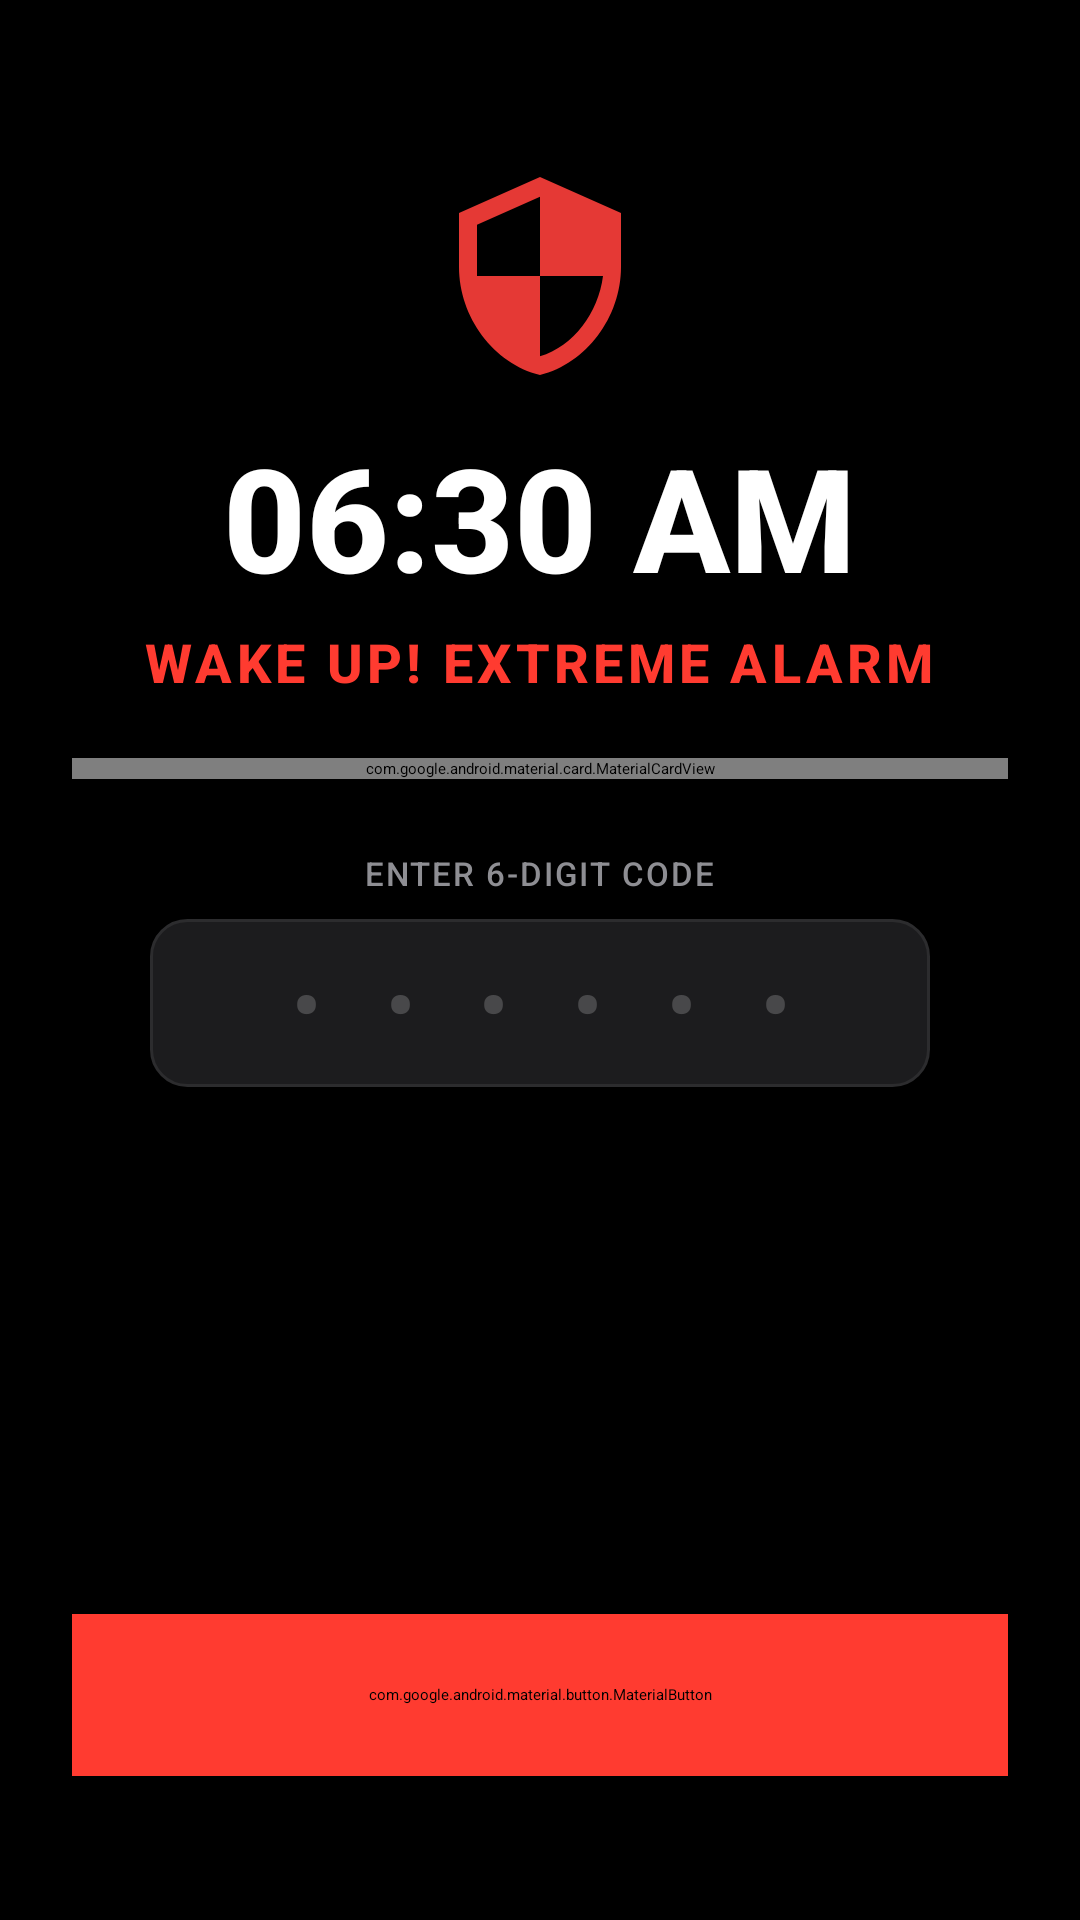

Produce the Android XML layout that renders to this screen, including the resource entries it uses.
<!-- AndroidManifest.xml: activity theme Theme.FocusKiosk.Alarm -->
<!-- res/layout/activity_extreme_alarm.xml -->
<?xml version="1.0" encoding="utf-8"?>
<androidx.constraintlayout.widget.ConstraintLayout
    xmlns:android="http://schemas.android.com/apk/res/android"
    xmlns:app="http://schemas.android.com/apk/res-auto"
    android:layout_width="match_parent"
    android:layout_height="match_parent"
    android:background="#000000"
    android:padding="24dp">

    
    <LinearLayout
        android:id="@+id/headerLayout"
        android:layout_width="match_parent"
        android:layout_height="wrap_content"
        android:orientation="vertical"
        android:gravity="center"
        android:layout_marginTop="32dp"
        app:layout_constraintTop_toTopOf="parent"
        app:layout_constraintStart_toStartOf="parent"
        app:layout_constraintEnd_toEndOf="parent">

        <ImageView
            android:id="@+id/ivAlarmIcon"
            android:layout_width="72dp"
            android:layout_height="72dp"
            android:src="@drawable/ic_shield"
            app:tint="#FF3B30"
            android:contentDescription="Alarm Icon"
            android:layout_marginBottom="12dp" />

        <TextView
            android:id="@+id/tvAlarmClockTime"
            android:layout_width="wrap_content"
            android:layout_height="wrap_content"
            android:text="06:30 AM"
            android:textColor="#FFFFFF"
            android:textSize="48sp"
            android:fontFamily="sans-serif-medium"
            android:textStyle="bold" />

        <TextView
            android:layout_width="wrap_content"
            android:layout_height="wrap_content"
            android:text="WAKE UP! EXTREME ALARM"
            android:textColor="#FF3B30"
            android:textSize="18sp"
            android:letterSpacing="0.08"
            android:fontFamily="sans-serif-medium"
            android:textStyle="bold"
            android:layout_marginTop="4dp" />
    </LinearLayout>

    
    <com.google.android.material.card.MaterialCardView
        android:id="@+id/instructionsCard"
        android:layout_width="match_parent"
        android:layout_height="wrap_content"
        android:layout_marginTop="20dp"
        app:cardCornerRadius="16dp"
        app:cardElevation="0dp"
        app:strokeWidth="1dp"
        app:strokeColor="#2C2C2E"
        app:cardBackgroundColor="#1C1C1E"
        app:layout_constraintTop_toBottomOf="@id/headerLayout"
        app:layout_constraintStart_toStartOf="parent"
        app:layout_constraintEnd_toEndOf="parent">

        <LinearLayout
            android:layout_width="match_parent"
            android:layout_height="wrap_content"
            android:orientation="vertical"
            android:padding="16dp">

            <TextView
                android:layout_width="wrap_content"
                android:layout_height="wrap_content"
                android:text="🖥️ PC Verification Required"
                android:textColor="#FFFFFF"
                android:textSize="15sp"
                android:fontFamily="sans-serif-medium"
                android:textStyle="bold"
                android:layout_marginBottom="6dp" />

            <TextView
                android:id="@+id/tvPortalInstruction"
                android:layout_width="wrap_content"
                android:layout_height="wrap_content"
                android:text="1. Turn on your PC and open the Alarm Portal website.\n2. Log in with your ID &amp; Password.\n3. The 6-digit dismissal code will be displayed on screen.\n4. Enter the code below to stop the alarm."
                android:textColor="#8E8E93"
                android:textSize="12sp"
                android:lineSpacingExtra="3dp" />

            <TextView
                android:id="@+id/tvUserIdHint"
                android:layout_width="wrap_content"
                android:layout_height="wrap_content"
                android:text="PC Login ID: jisan"
                android:textColor="#007AFF"
                android:textSize="12sp"
                android:textStyle="bold"
                android:layout_marginTop="8dp" />
        </LinearLayout>
    </com.google.android.material.card.MaterialCardView>

    
    <LinearLayout
        android:id="@+id/inputSection"
        android:layout_width="match_parent"
        android:layout_height="wrap_content"
        android:orientation="vertical"
        android:gravity="center"
        android:layout_marginTop="24dp"
        app:layout_constraintTop_toBottomOf="@id/instructionsCard"
        app:layout_constraintStart_toStartOf="parent"
        app:layout_constraintEnd_toEndOf="parent">

        <TextView
            android:layout_width="wrap_content"
            android:layout_height="wrap_content"
            android:text="ENTER 6-DIGIT CODE"
            android:textColor="#8E8E93"
            android:textSize="11sp"
            android:fontFamily="sans-serif-medium"
            android:letterSpacing="0.06"
            android:layout_marginBottom="8dp" />

        <EditText
            android:id="@+id/etAlarmCode"
            android:layout_width="260dp"
            android:layout_height="56dp"
            android:background="@drawable/bg_ios_search_bar"
            android:gravity="center"
            android:hint="• • • • • •"
            android:textColorHint="#48484A"
            android:textColor="#FFFFFF"
            android:textSize="26sp"
            android:fontFamily="sans-serif-medium"
            android:textStyle="bold"
            android:letterSpacing="0.3"
            android:inputType="number"
            android:maxLength="6"
            android:imeOptions="actionDone"
            android:importantForAutofill="no" />

        <TextView
            android:id="@+id/tvCodeError"
            android:layout_width="wrap_content"
            android:layout_height="wrap_content"
            android:text="Invalid code. Please check your PC screen."
            android:textColor="#FF3B30"
            android:textSize="12sp"
            android:visibility="invisible"
            android:layout_marginTop="8dp" />
    </LinearLayout>

    
    <com.google.android.material.button.MaterialButton
        android:id="@+id/btnDismissAlarm"
        style="@style/Widget.MaterialComponents.Button"
        android:layout_width="match_parent"
        android:layout_height="54dp"
        android:text="DISMISS ALARM"
        android:textColor="#FFFFFF"
        android:textSize="16sp"
        android:fontFamily="sans-serif-medium"
        android:textStyle="bold"
        android:letterSpacing="0.02"
        app:cornerRadius="16dp"
        android:backgroundTint="#FF3B30"
        android:layout_marginBottom="24dp"
        app:layout_constraintBottom_toBottomOf="parent"
        app:layout_constraintStart_toStartOf="parent"
        app:layout_constraintEnd_toEndOf="parent" />

</androidx.constraintlayout.widget.ConstraintLayout>
<!-- resources referenced by this layout -->
<resources>
  <!-- drawable bg_ios_search_bar (drawable) -->
  <?xml version="1.0" encoding="utf-8"?>
  <shape xmlns:android="http://schemas.android.com/apk/res/android"
      android:shape="rectangle">
      <solid android:color="#1C1C1E" />
      <corners android:radius="12dp" />
      <stroke android:width="1dp" android:color="#2C2C2E" />
  </shape>
  <!-- drawable ic_shield (drawable) -->
  <vector xmlns:android="http://schemas.android.com/apk/res/android"
      android:width="24dp"
      android:height="24dp"
      android:viewportWidth="24"
      android:viewportHeight="24">
      <path
          android:fillColor="#E53935"
          android:pathData="M12,1L3,5v6c0,5.55 3.84,10.74 9,12c5.16,-1.26 9,-6.45 9,-12V5L12,1zM12,11.99h7c-0.53,4.12 -3.28,7.79 -7,8.94V12H5V6.3l7,-3.11v8.8z"/>
  </vector>
</resources>
